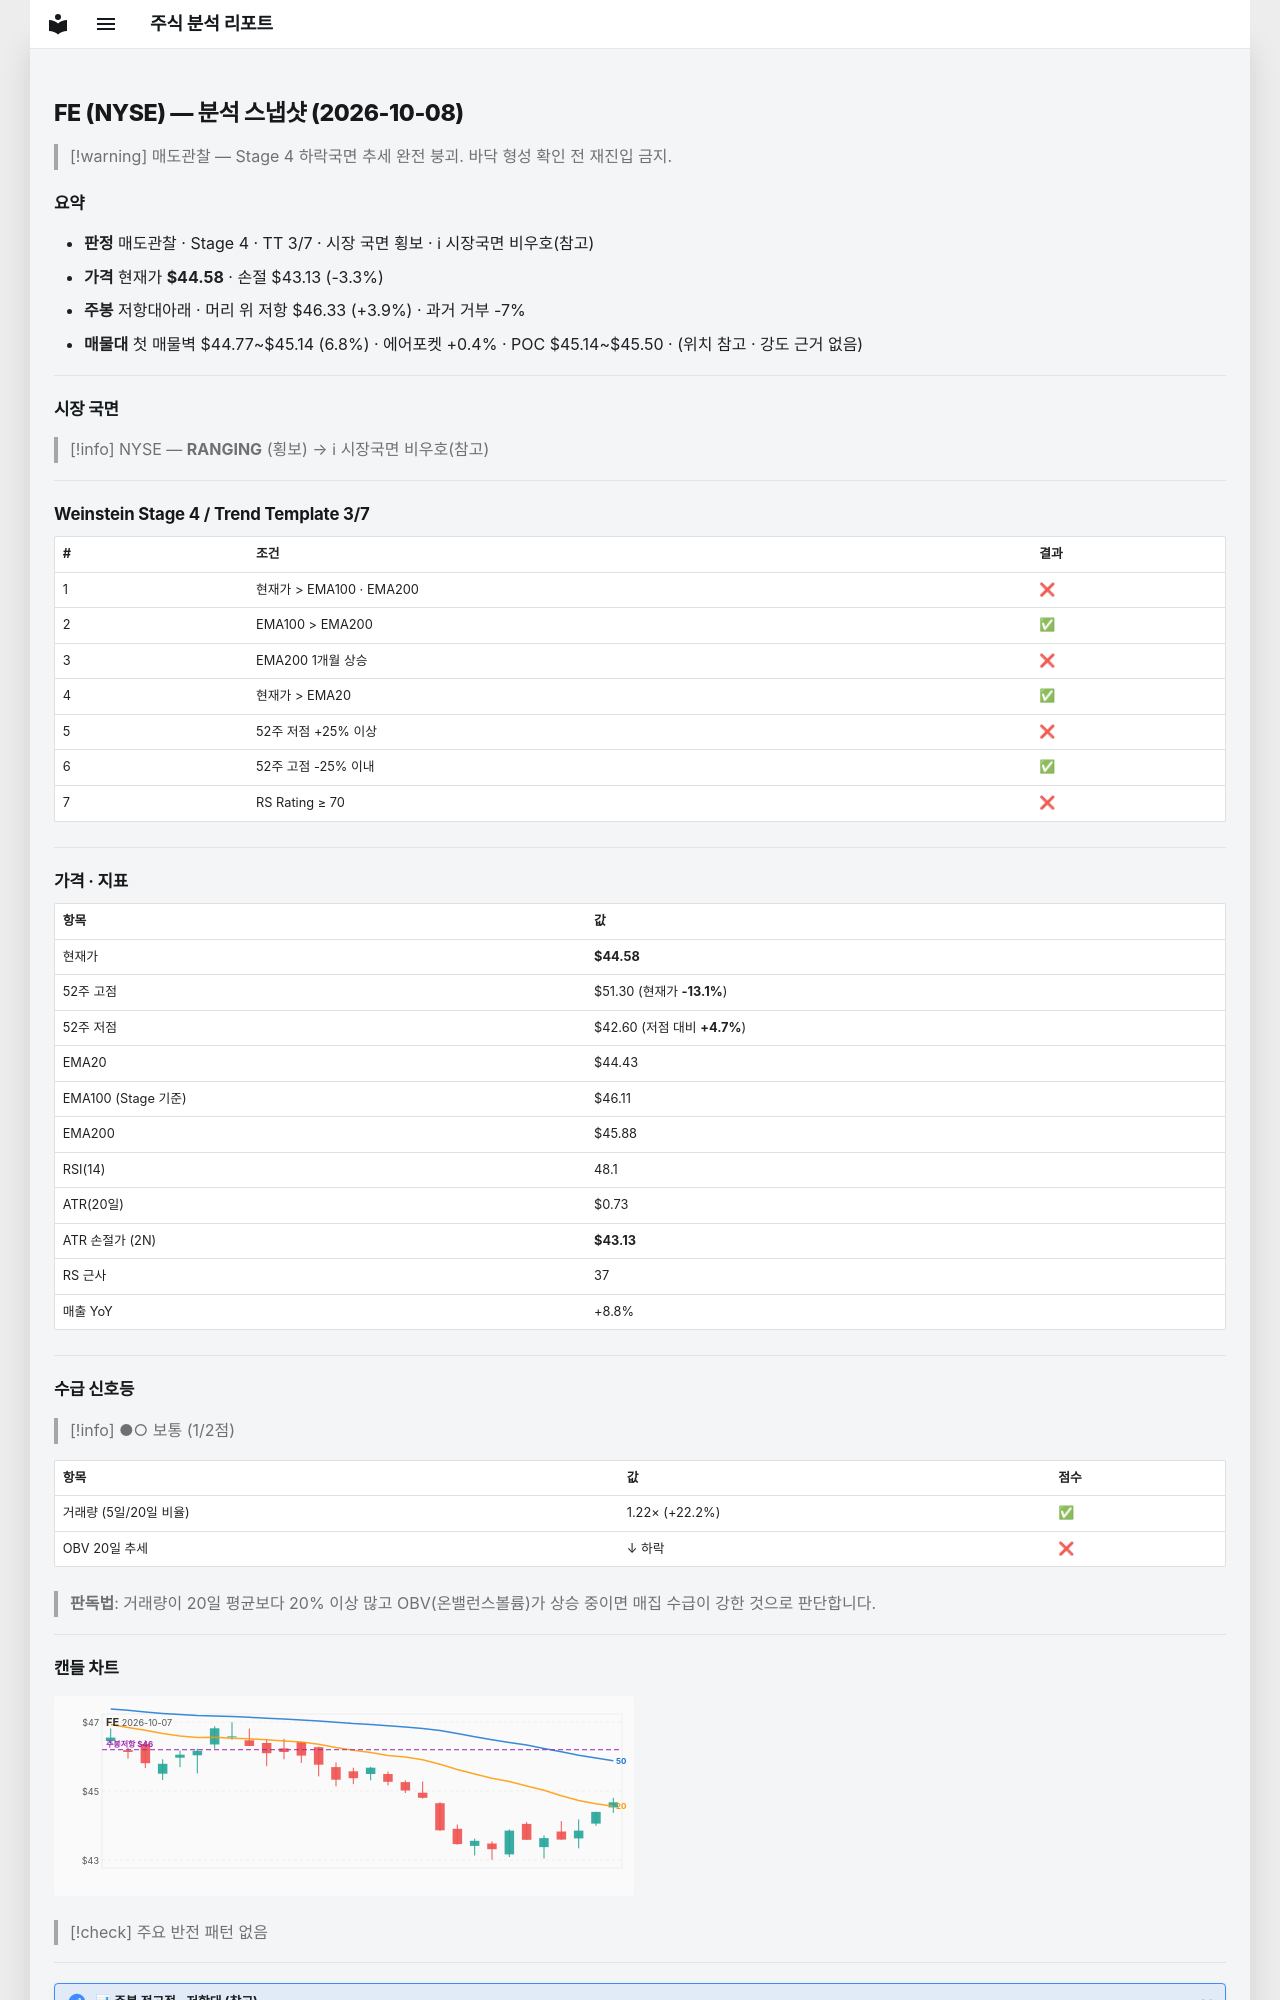

repository: soloandco/stock-reports · page: snapshots/FE-2026-10-08/index.html · generator: mkdocs

---
type: analysis-snapshot
title: FE 분석 스냅샷
ticker: FE
market: NYSE
created: 2026-10-08
updated: 2026-10-08
bar-date: 2026-10-07
verdict: 매도관찰
real-rr: 1.20
sma50-gap-pct: 0.3
weekly-position: 저항대아래
weekly-overhead-price: 46.33
weekly-overhead-pct: 3.9
stage: 4
trend-template-score: 3
tt-max: 7
ma-set: ema-20-100-200
price: 44.58000183105469
stop-price: 43.12698618842843
market-regime: RANGING
supply-demand-score: 1/2
supply-demand-label: 보통
status: tracking
tags:
  - stock-agent
  - watchlist
  - FE
  - analysis
related:
  - "[[analysis-template]]"
---

# FE (NYSE) — 분석 스냅샷 (2026-10-08)

> [!warning] 매도관찰 — Stage 4 하락국면
> 추세 완전 붕괴. 바닥 형성 확인 전 재진입 금지.

## 요약

- **판정** 매도관찰 · Stage 4 · TT 3/7 · 시장 국면 횡보 · ℹ 시장국면 비우호(참고)
- **가격** 현재가 **$44.58** · 손절 $43.13 (-3.3%)
- **주봉** 저항대아래 · 머리 위 저항 $46.33 (+3.9%) · 과거 거부 -7%
- **매물대** 첫 매물벽 $44.77~$45.14 (6.8%) · 에어포켓 +0.4% · POC $45.14~$45.50 · (위치 참고 · 강도 근거 없음)

---

## 시장 국면

> [!info] NYSE — **RANGING** (횡보) → ℹ 시장국면 비우호(참고)

---

## Weinstein Stage 4 / Trend Template 3/7

| # | 조건 | 결과 |
|---|------|------|
| 1 | 현재가 > EMA100 · EMA200 | ❌ |
| 2 | EMA100 > EMA200 | ✅ |
| 3 | EMA200 1개월 상승 | ❌ |
| 4 | 현재가 > EMA20 | ✅ |
| 5 | 52주 저점 +25% 이상 | ❌ |
| 6 | 52주 고점 -25% 이내 | ✅ |
| 7 | RS Rating ≥ 70 | ❌ |

---

## 가격 · 지표

| 항목 | 값 |
|------|---|
| 현재가 | **$44.58** |
| 52주 고점 | $51.30 (현재가 **-13.1%**) |
| 52주 저점 | $42.60 (저점 대비 **+4.7%**) |
| EMA20 | $44.43 |
| EMA100 (Stage 기준) | $46.11 |
| EMA200 | $45.88 |
| RSI(14) | 48.1 |
| ATR(20일) | $0.73 |
| ATR 손절가 (2N) | **$43.13** |
| RS 근사 | 37 |
| 매출 YoY | +8.8% |

---
## 수급 신호등

> [!info] ●○ 보통 (1/2점)

| 항목 | 값 | 점수 |
|------|------|------|
| 거래량 (5일/20일 비율) | 1.22× (+22.2%) | ✅ |
| OBV 20일 추세 | ↓ 하락 | ❌ |

> **판독법**: 거래량이 20일 평균보다 20% 이상 많고 OBV(온밸런스볼륨)가 상승 중이면 매집 수급이 강한 것으로 판단합니다.

---
